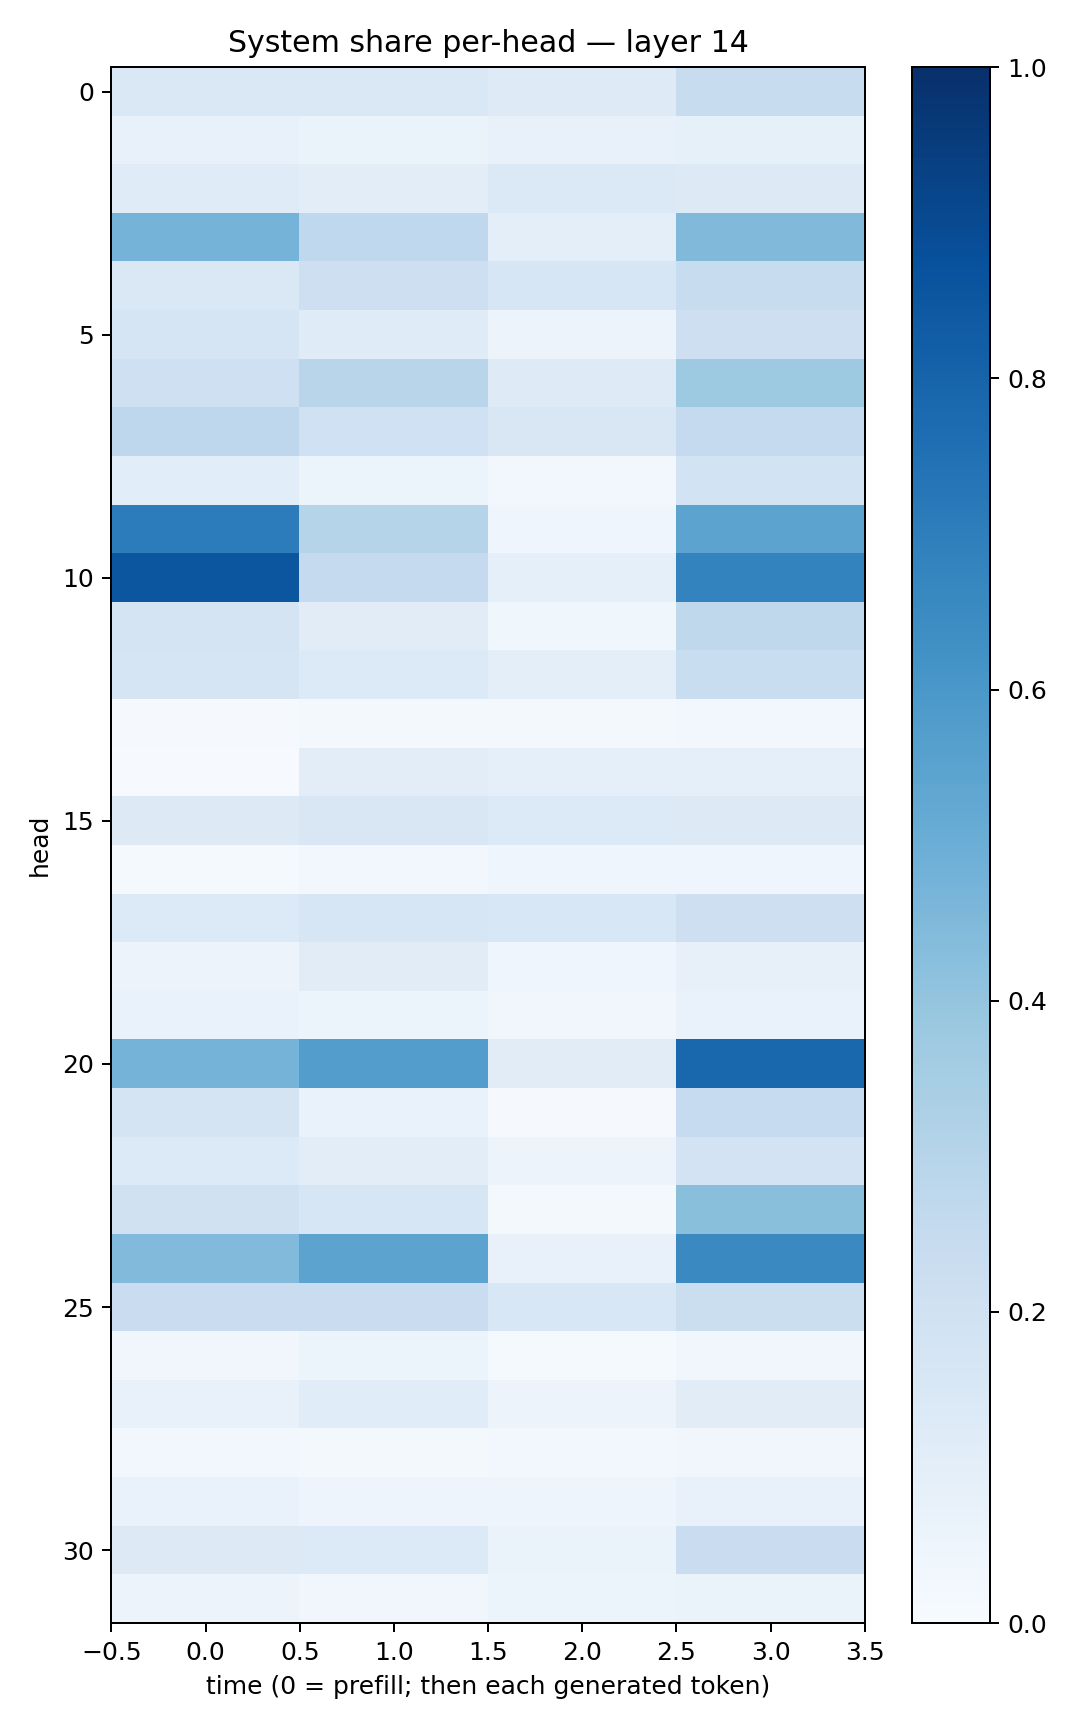

The table this chart was drawn from, first rows:
0.14787035, 0.14193432, 0.122604534, 0.24159633
0.07343, 0.06484, 0.07529, 0.08267
0.1179, 0.1024, 0.1405, 0.1291
0.4754, 0.2689, 0.1012, 0.4472
0.1443, 0.2141, 0.1596, 0.237
0.1643, 0.1203, 0.05837, 0.2119
0.2041, 0.2903, 0.1229, 0.3726
0.274, 0.2019, 0.1521, 0.2513
0.1061, 0.06075, 0.02435, 0.1837
0.7058, 0.2994, 0.04092, 0.5441
0.8526, 0.2535, 0.08798, 0.6795
0.1743, 0.1129, 0.03601, 0.2703
0.1643, 0.135, 0.09491, 0.2313
0.009627, 0.01623, 0.0195, 0.0246
0.00655, 0.1025, 0.09192, 0.08719
0.1251, 0.1508, 0.1337, 0.1255
0.01211, 0.02617, 0.04432, 0.0397
0.1352, 0.1604, 0.1542, 0.2146
0.05828, 0.1106, 0.04672, 0.0811
0.06822, 0.06234, 0.03213, 0.0668
0.4739, 0.5715, 0.1096, 0.7862
0.1727, 0.06912, 0.008764, 0.2491
0.1331, 0.1031, 0.05763, 0.1831
0.1962, 0.1619, 0.02238, 0.4237
0.4434, 0.5457, 0.07801, 0.6549
0.2289, 0.2281, 0.1533, 0.2208
0.033, 0.05368, 0.01405, 0.03304
0.07344, 0.1165, 0.05822, 0.1098
0.02578, 0.02145, 0.02826, 0.03223
0.0679, 0.04693, 0.04725, 0.07437
0.1297, 0.1363, 0.066, 0.2297
0.05623, 0.03361, 0.0517, 0.06613
